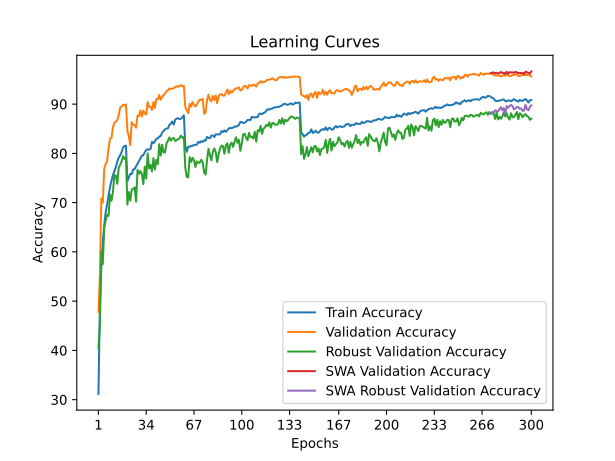

The file beside this chart, header and first rows:
time; train_accuracy; train_loss; valid_accuracy; valid_loss; valid_accuracy_robust; valid_accuracy_swa; valid_accuracy_robust_swa
35,3750; 31,1475; 1,9697; 47,8400; 1,6825; 40,4138; 47,8400; 40,4138
71,0218; 49,0650; 1,6288; 55,3700; 1,6943; 45,1379; 55,3700; 45,1379
106,5994; 57,1300; 1,4716; 70,8600; 1,2318; 60,1034; 70,8600; 60,1034
142,7711; 61,9050; 1,3637; 69,9800; 1,2290; 57,5172; 69,9800; 57,5172
178,1567; 65,4200; 1,2901; 76,9100; 1,1241; 64,7931; 76,9100; 64,7931
214,2272; 68,0600; 1,2352; 77,8700; 1,0567; 66,4483; 77,8700; 66,4483
250,3002; 69,5900; 1,2006; 78,4500; 1,0489; 67,5172; 78,4500; 67,5172
285,8846; 71,5475; 1,1608; 81,0300; 0,9914; 67,3103; 81,0300; 67,3103
321,4188; 73,1400; 1,1251; 82,9700; 0,9275; 71,6552; 82,9700; 71,6552
357,3453; 74,4350; 1,0915; 83,1100; 0,9218; 70,3793; 83,1100; 70,3793
393,2982; 75,5625; 1,0642; 85,3100; 0,8950; 72,1034; 85,3100; 72,1034
429,2619; 76,4075; 1,0447; 86,2200; 0,8525; 75,6207; 86,2200; 75,6207
465,0637; 77,2125; 1,0274; 86,4400; 0,8515; 75,4828; 86,4400; 75,4828
500,5087; 78,2950; 1,0044; 86,7500; 0,8521; 73,8276; 86,7500; 73,8276
535,1030; 79,1475; 0,9824; 87,7400; 0,8153; 77,0000; 87,7400; 77,0000
569,7351; 79,5850; 0,9764; 89,3000; 0,7857; 77,6897; 89,3000; 77,6897
604,4830; 80,2725; 0,9586; 89,5000; 0,7814; 78,3793; 89,5000; 78,3793
639,2289; 81,2025; 0,9411; 89,8700; 0,7741; 79,4138; 89,8700; 79,4138
674,3155; 81,4825; 0,9353; 89,7300; 0,7667; 78,8621; 89,7300; 78,8621
710,8819; 81,5875; 0,9305; 89,9400; 0,7610; 79,2069; 89,9400; 79,2069
745,8708; 74,3525; 1,0925; 84,6000; 0,9013; 69,5862; 84,6000; 69,5862
780,4742; 75,0650; 1,0813; 83,4400; 0,9240; 72,1379; 83,4400; 72,1379
814,7714; 75,8425; 1,0621; 81,6800; 0,9738; 70,4138; 81,6800; 70,4138
850,5803; 75,7900; 1,0580; 86,3300; 0,8651; 72,6552; 86,3300; 72,6552
885,4367; 76,7425; 1,0393; 85,7900; 0,8676; 72,7931; 85,7900; 72,7931
919,7043; 76,8175; 1,0339; 85,7400; 0,8737; 73,1034; 85,7400; 73,1034
954,5804; 77,3575; 1,0223; 85,2200; 0,9090; 70,2069; 85,2200; 70,2069
990,0927; 77,8525; 1,0112; 87,6900; 0,8305; 76,6552; 87,6900; 76,6552
1025,7188; 78,4900; 0,9976; 87,5800; 0,8454; 75,8621; 87,5800; 75,8621
1060,9477; 78,9225; 0,9841; 88,7200; 0,8110; 76,4138; 88,7200; 76,4138
1097,1525; 79,5275; 0,9727; 87,4300; 0,8423; 75,7931; 87,4300; 75,7931
1133,1527; 79,6150; 0,9749; 88,6800; 0,7944; 73,7586; 88,6800; 73,7586
1169,0006; 80,2650; 0,9537; 88,0700; 0,8309; 77,3103; 88,0700; 77,3103
1205,1370; 80,6650; 0,9492; 87,9300; 0,8066; 74,8966; 87,9300; 74,8966
1240,5499; 80,8300; 0,9447; 90,4200; 0,7602; 80,0000; 90,4200; 80,0000
1275,6479; 80,7475; 0,9440; 89,4700; 0,7777; 76,9310; 89,4700; 76,9310
1310,5238; 80,9075; 0,9410; 89,4600; 0,7732; 77,6552; 89,4600; 77,6552
1345,5576; 82,3375; 0,9118; 88,8300; 0,7892; 76,3448; 88,8300; 76,3448
1380,5603; 82,0825; 0,9151; 90,4200; 0,7584; 79,0345; 90,4200; 79,0345
1415,0220; 82,4425; 0,9059; 89,2400; 0,7772; 76,7241; 89,2400; 76,7241
1449,7683; 82,9900; 0,8966; 91,0300; 0,7330; 78,6552; 91,0300; 78,6552
1484,3738; 83,0275; 0,8898; 90,9700; 0,7292; 77,8276; 90,9700; 77,8276
1518,3735; 83,4225; 0,8813; 91,8400; 0,7079; 81,8621; 91,8400; 81,8621
1552,2923; 83,5250; 0,8787; 90,8900; 0,7280; 79,5517; 90,8900; 79,5517
1587,2253; 84,2300; 0,8658; 91,4300; 0,7053; 81,7586; 91,4300; 81,7586
1623,1357; 84,5575; 0,8606; 91,8600; 0,7025; 80,1724; 91,8600; 80,1724
1658,4461; 84,8875; 0,8506; 92,1500; 0,7079; 80,2069; 92,1500; 80,2069
1693,7167; 85,0225; 0,8472; 92,6200; 0,6903; 82,0345; 92,6200; 82,0345
1728,4270; 85,0925; 0,8437; 92,7700; 0,6905; 82,5517; 92,7700; 82,5517
1763,3953; 85,7800; 0,8312; 93,1700; 0,6783; 83,2414; 93,1700; 83,2414
1798,5103; 86,0250; 0,8221; 93,0800; 0,6747; 82,5862; 93,0800; 82,5862
1833,5130; 86,4675; 0,8162; 93,1500; 0,6749; 82,9655; 93,1500; 82,9655
1867,3198; 85,8525; 0,8221; 93,2400; 0,6691; 83,1379; 93,2400; 83,1379
1906,1319; 86,8525; 0,8044; 93,4700; 0,6708; 82,5172; 93,4700; 82,5172
1945,4447; 87,0550; 0,8027; 93,6400; 0,6624; 82,6897; 93,6400; 82,6897
1985,4681; 87,1425; 0,8017; 93,4900; 0,6653; 82,8621; 93,4900; 82,8621
2025,3183; 86,9525; 0,8028; 93,7000; 0,6648; 83,0690; 93,7000; 83,0690
2065,5249; 87,0450; 0,7987; 93,8700; 0,6601; 83,6207; 93,8700; 83,6207
2105,0258; 87,3425; 0,7953; 93,6200; 0,6659; 83,1724; 93,6200; 83,1724
2144,5570; 87,7200; 0,7882; 93,7200; 0,6602; 83,3103; 93,7200; 83,3103
... 240 more rows
